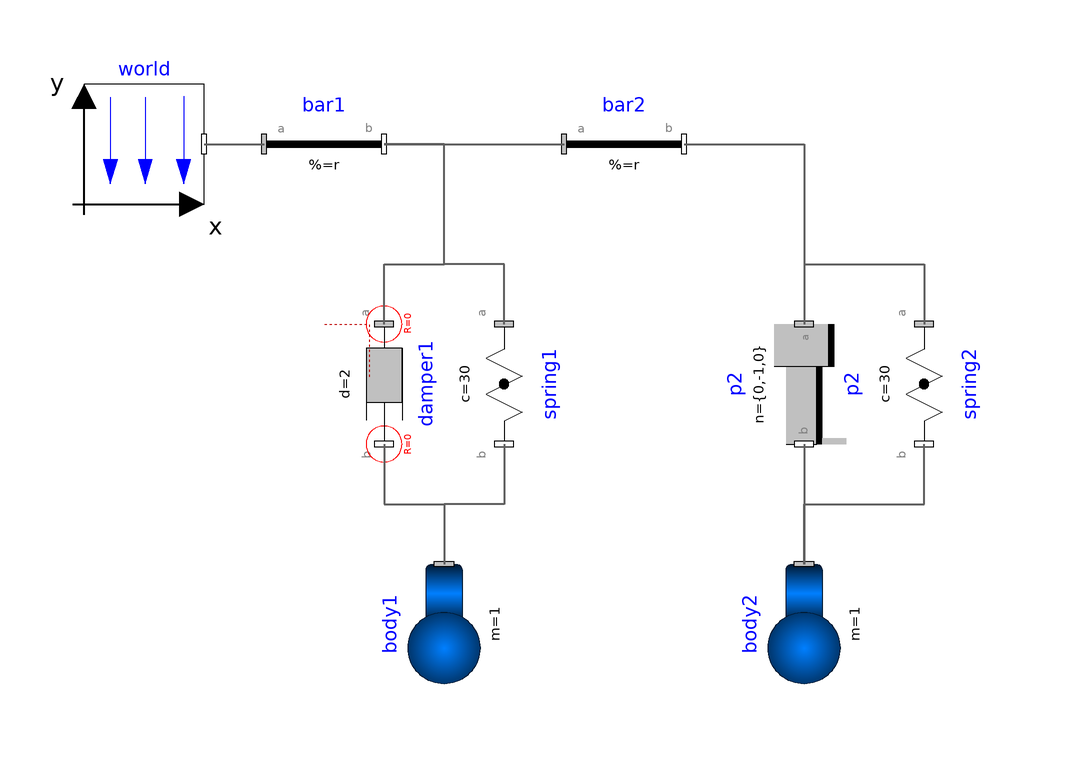

This picture is the connection diagram that the Modelica source below describes through its graphical annotations.

model SpringDamperSystem "Simple spring/damper/mass system"
  extends Modelica.Icons.Example;
  parameter Boolean animation=true "= true, if animation shall be enabled";
  inner Modelica.Mechanics.MultiBody.World world annotation (Placement(
        transformation(extent={{-80,20},{-60,40}})));
  Modelica.Mechanics.MultiBody.Parts.Body body1(
    m=1,
    animation=animation,
    r_CM={0,-0.2,0},
    cylinderDiameter=0.05,
    sphereDiameter=0.15,
    I_11=0.1,
    I_22=0.1,
    I_33=0.1,
    r_0(start={0.3,-0.2,0}, each fixed=true),
    v_0(each fixed=true),
    angles_fixed=true,
    w_0_fixed=true,
    w_0_start(each displayUnit="deg/s") = {0,0,0.03490658503988659})
              annotation (Placement(transformation(
        origin={-20,-50},
        extent={{-10,10},{10,-10}},
        rotation=270)));
  Modelica.Mechanics.MultiBody.Parts.FixedTranslation bar1(animation=animation, r={0.3,0,0})
    annotation (Placement(transformation(extent={{-50,20},{-30,40}})));
  Modelica.Mechanics.MultiBody.Parts.FixedTranslation bar2(animation=animation, r={0.6,0,0})
    annotation (Placement(transformation(extent={{0,20},{20,40}})));
  Modelica.Mechanics.MultiBody.Parts.Body body2(
    m=1,
    animation=animation,
    cylinderDiameter=0.05,
    sphereDiameter=0.15,
    r_CM={0,0,0}) annotation (Placement(transformation(
        origin={40,-50},
        extent={{-10,10},{10,-10}},
        rotation=270)));
  Modelica.Mechanics.MultiBody.Joints.Prismatic p2(useAxisFlange=true,
    n={0,-1,0},
    animation=animation,
    boxWidth=0.05,
    stateSelect=StateSelect.always,
    v(fixed=true),
    s(fixed=true, start=0.1))
                   annotation (Placement(transformation(
        origin={40,-10},
        extent={{-10,-10},{10,10}},
        rotation=270)));
  Modelica.Mechanics.MultiBody.Forces.Spring spring2(
    c=30,
    s_unstretched=0.1,
    coilWidth=0.01,
    width=0.1) annotation (Placement(transformation(
        origin={60,-10},
        extent={{-10,-10},{10,10}},
        rotation=270)));
  Modelica.Mechanics.MultiBody.Forces.Spring spring1(
    s_unstretched=0.1,
    coilWidth=0.01,
    c=30,
    numberOfWindings=10,
    width=0.1) annotation (Placement(transformation(
        origin={-10,-10},
        extent={{-10,-10},{10,10}},
        rotation=270)));
  Modelica.Mechanics.MultiBody.Forces.Damper damper1(d=2)
    annotation (Placement(transformation(
        origin={-30,-10},
        extent={{-10,-10},{10,10}},
        rotation=270)));
equation
  connect(world.frame_b, bar1.frame_a)
    annotation (Line(
      points={{-60,30},{-50,30}},
      color={95,95,95},
      thickness=0.5));
  connect(bar1.frame_b, bar2.frame_a)
    annotation (Line(
      points={{-30,30},{0,30}},
      color={95,95,95},
      thickness=0.5));
  connect(bar2.frame_b, p2.frame_a)
    annotation (Line(
      points={{20,30},{40,30},{40,0}},
      color={95,95,95},
      thickness=0.5));
  connect(p2.frame_b, body2.frame_a)
    annotation (Line(
      points={{40,-20},{40,-40}},
      color={95,95,95},
      thickness=0.5));
  connect(bar2.frame_b, spring2.frame_a)
    annotation (Line(
      points={{20,30},{40,30},{40,10},{60,10},{60,0}},
      color={95,95,95},
      thickness=0.5));
  connect(body2.frame_a, spring2.frame_b) annotation (Line(
      points={{40,-40},{40,-30},{60,-30},{60,-20}},
      color={95,95,95},
      thickness=0.5));
  connect(damper1.frame_a, bar1.frame_b) annotation (Line(
      points={{-30,0},{-30,10},{-20,10},{-20,30},{-30,30}},
      color={95,95,95},
      thickness=0.5));
  connect(spring1.frame_a, bar1.frame_b) annotation (Line(
      points={{-10,0},{-10,10},{-20,10},{-20,30},{-30,30}},
      color={95,95,95},
      thickness=0.5));
  connect(damper1.frame_b, body1.frame_a) annotation (Line(
      points={{-30,-20},{-30,-30},{-20,-30},{-20,-40}},
      color={95,95,95},
      thickness=0.5));
  connect(spring1.frame_b, body1.frame_a) annotation (Line(
      points={{-10,-20},{-10,-30},{-20,-30},{-20,-40}},
      color={95,95,95},
      thickness=0.5));
  annotation (
    experiment(StopTime=10),
    Documentation(info="<html>
<p>
This example demonstrates:
</p>
<ul>
<li>The animation of spring and damper components</li>
<li>A body can be freely moving without any connection to a joint.
    In this case body coordinates are used automatically as
    states (whenever joints are present, it is first tried to
    use the generalized coordinates of the joints as states).</li>
<li>If a body is freely moving, the initial position and velocity of the body
    can be defined with the \"Initialization\" menu as shown with the
    body \"body1\" in the left part (click on \"Initialization\").</li>
</ul>

<img src=\"modelica://Modelica/Resources/Images/Mechanics/MultiBody/Examples/Elementary/SpringDamperSystem.png\"
alt=\"model Examples.Elementary.SpringDamperSystem\">

</html>"));
end SpringDamperSystem;